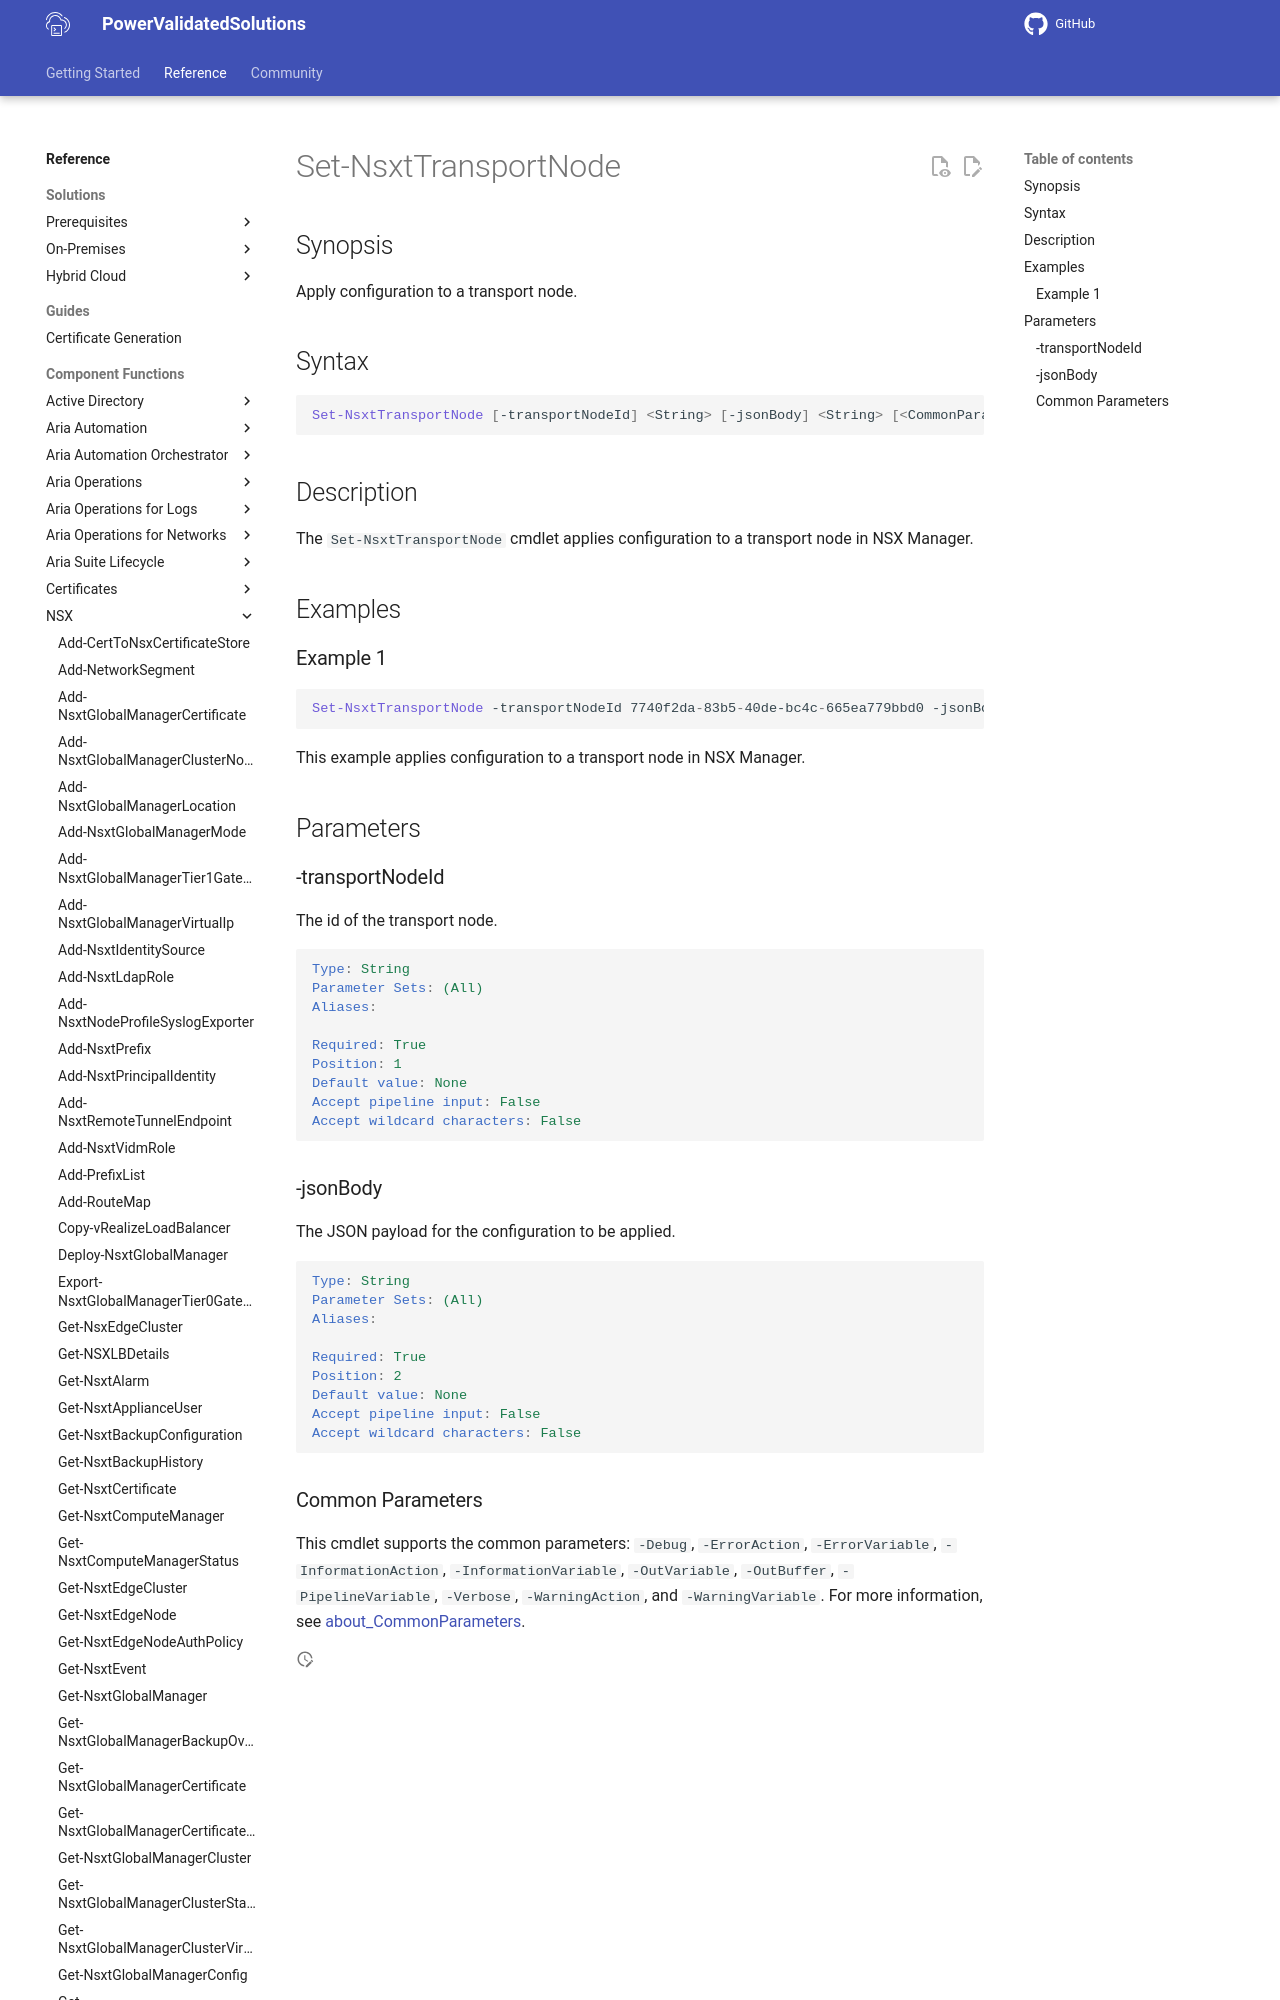

repository: vmware/power-validated-solutions-for-cloud-foundation · page: documentation/functions/nsx/Set-NsxtTransportNode/index.html · generator: mkdocs

# Set-NsxtTransportNode

## Synopsis

Apply configuration to a transport node.

## Syntax

```powershell
Set-NsxtTransportNode [-transportNodeId] <String> [-jsonBody] <String> [<CommonParameters>]
```

## Description

The `Set-NsxtTransportNode` cmdlet applies configuration to a transport node in NSX Manager.

## Examples
